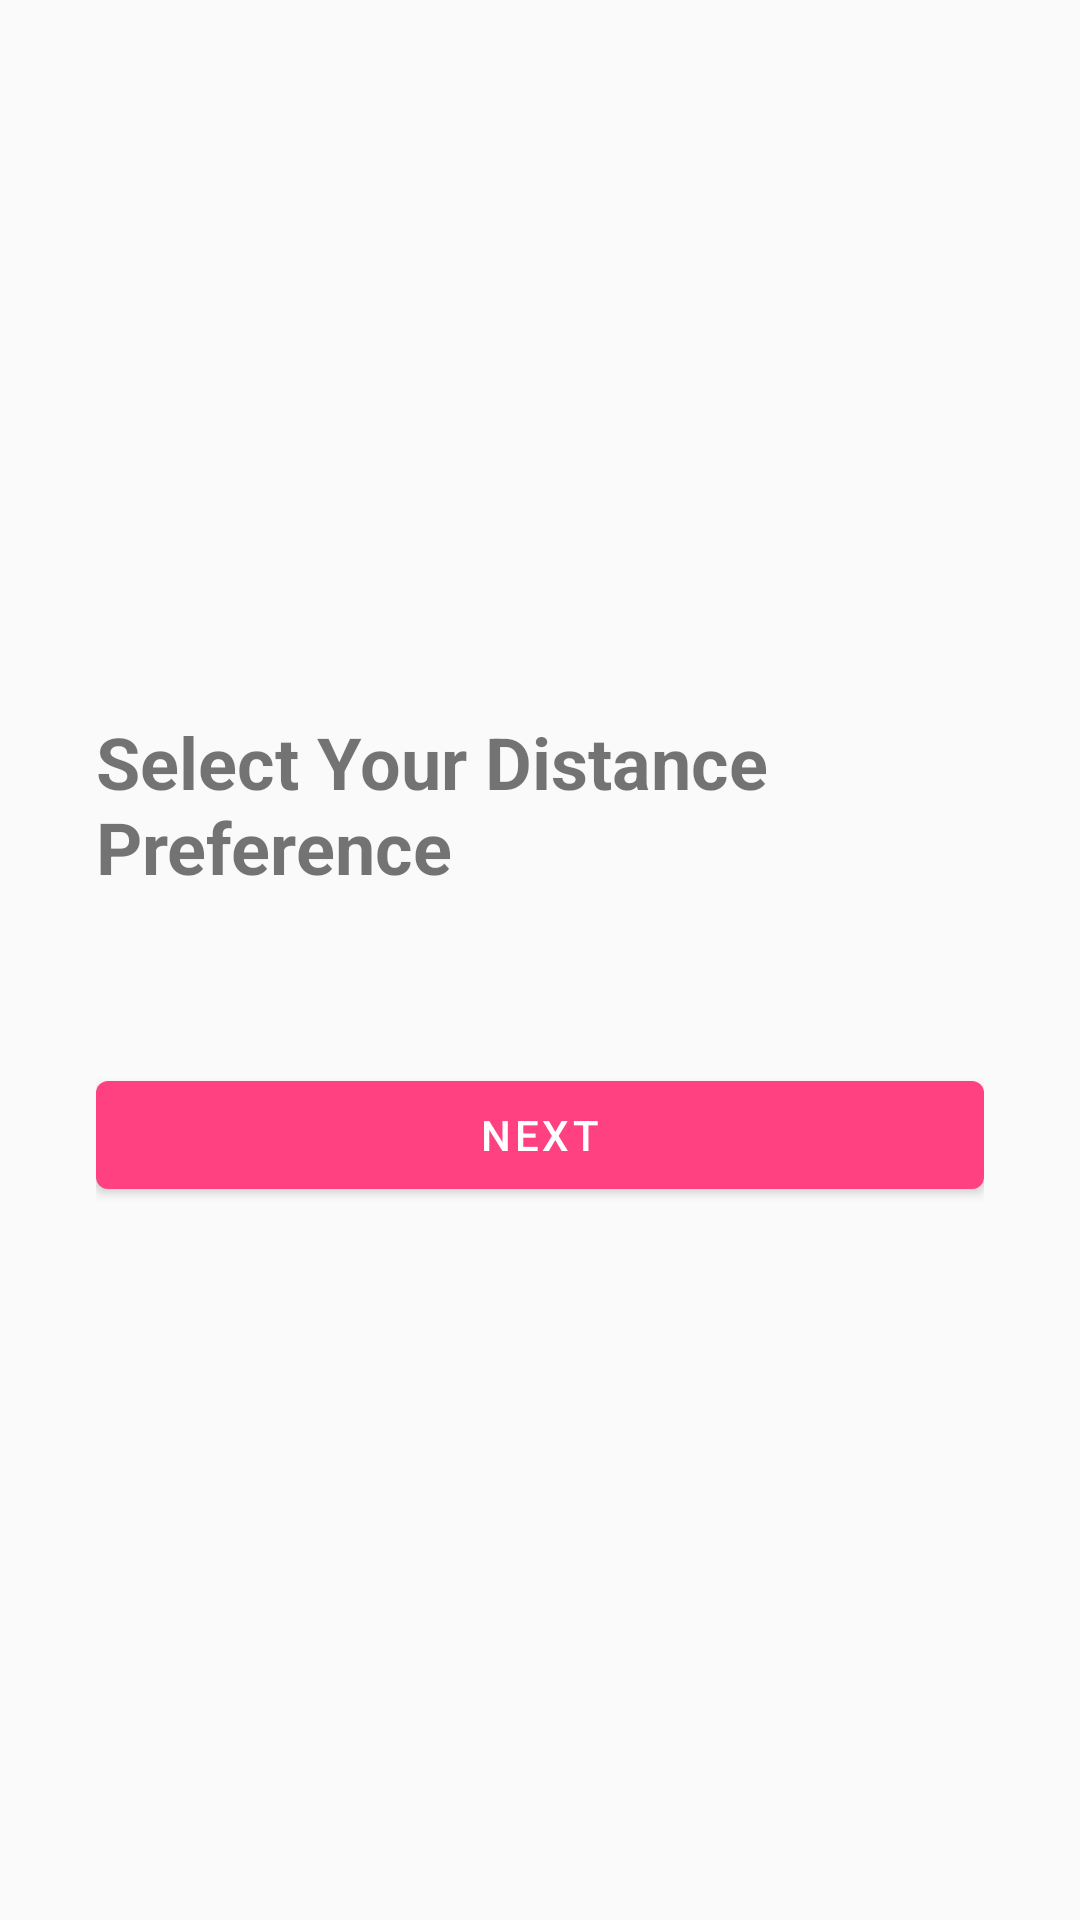

Layout XML and referenced resources for this Android screen:
<!-- AndroidManifest.xml: application theme Theme.Primary -->
<!-- res/layout/fragment_signup_step_distance.xml -->
<?xml version="1.0" encoding="utf-8"?>
<LinearLayout xmlns:android="http://schemas.android.com/apk/res/android"
    android:orientation="vertical"
    android:gravity="center"
    android:padding="32dp"
    android:layout_width="match_parent"
    android:layout_height="match_parent">

    <TextView
        android:text="Select Your Distance Preference"
        android:textSize="24sp"
        android:textStyle="bold"
        android:layout_width="wrap_content"
        android:layout_height="wrap_content"/>

    <RadioGroup
        android:id="@+id/rgDistance"
        android:orientation="vertical"
        android:layout_width="wrap_content"
        android:layout_height="wrap_content"
        android:layout_marginTop="24dp"/>

    <com.google.android.material.button.MaterialButton
        android:id="@+id/btnNext"
        android:layout_width="match_parent"
        android:layout_height="wrap_content"
        android:text="Next"
        android:layout_marginTop="32dp"/>
</LinearLayout>
<!-- resources referenced by this layout -->
<resources>
  <style name="Theme.Primary" parent="Theme.MaterialComponents.DayNight.NoActionBar.Bridge">
          
          <item name="colorPrimary">@color/colorPrimary</item>
          <item name="colorPrimaryVariant">@color/colorPrimaryDark</item>
          <item name="colorOnPrimary">@color/colorWhite</item>
          
          <item name="colorSecondary">@color/colorPrimary</item>
          <item name="colorSecondaryVariant">@color/colorPrimaryDark</item>
          <item name="colorOnSecondary">@color/colorWhite</item>
          
          <item name="android:statusBarColor">?attr/colorPrimaryVariant</item>
          <item name="android:windowLightStatusBar" tools:targetApi="m">true</item>
  
          
          <item name="colorControlNormal">@color/colorPrimaryText</item>
          <item name="colorControlActivated">@color/colorPrimary</item>
  
  
      </style>
  <color name="colorPrimary">#FF4081</color>
  <color name="colorPrimaryDark">#FFFFFF</color>
  <color name="colorWhite">#FFFFFFFF</color>
  <color name="colorPrimaryText">#190303</color>
</resources>
